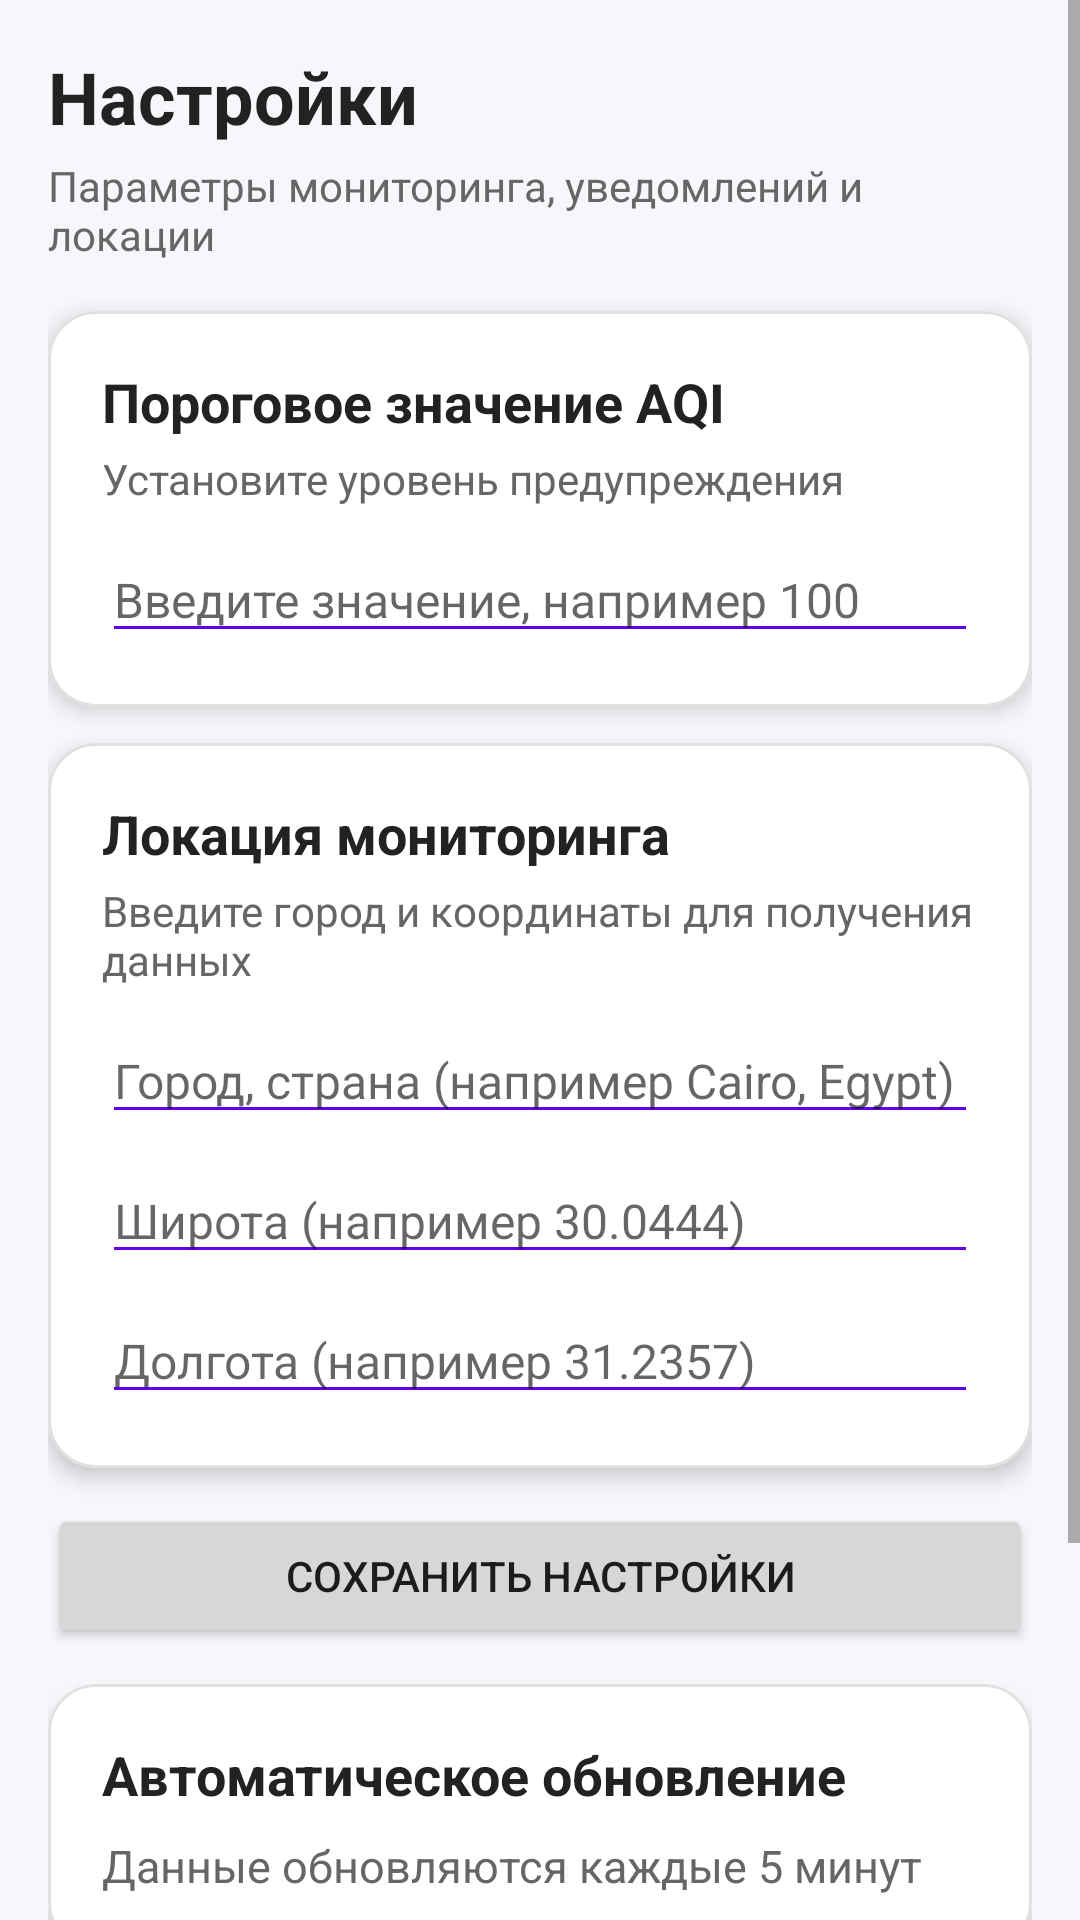

Write the Android layout XML for this screen, with the resource values it uses.
<!-- AndroidManifest.xml: application theme Theme.IoTMonitor -->
<!-- res/layout/activity_settings.xml -->
<?xml version="1.0" encoding="utf-8"?>
<ScrollView xmlns:android="http://schemas.android.com/apk/res/android"
    xmlns:app="http://schemas.android.com/apk/res-auto"
    android:background="#F5F7FA"
    android:layout_width="match_parent"
    android:layout_height="match_parent">

    <LinearLayout
        android:orientation="vertical"
        android:padding="16dp"
        android:layout_width="match_parent"
        android:layout_height="wrap_content">

        <TextView
            android:text="Настройки"
            android:textSize="24sp"
            android:textStyle="bold"
            android:textColor="#222222"
            android:layout_marginBottom="4dp"
            android:layout_width="match_parent"
            android:layout_height="wrap_content" />

        <TextView
            android:text="Параметры мониторинга, уведомлений и локации"
            android:textSize="14sp"
            android:textColor="#666666"
            android:layout_marginBottom="16dp"
            android:layout_width="match_parent"
            android:layout_height="wrap_content" />

        
        <com.google.android.material.card.MaterialCardView
            android:layout_width="match_parent"
            android:layout_height="wrap_content"
            android:layout_marginBottom="12dp"
            app:cardCornerRadius="16dp"
            app:cardElevation="4dp"
            app:strokeColor="#E0E0E0"
            app:strokeWidth="1dp">

            <LinearLayout
                android:orientation="vertical"
                android:padding="18dp"
                android:layout_width="match_parent"
                android:layout_height="wrap_content">

                <TextView
                    android:text="Пороговое значение AQI"
                    android:textSize="18sp"
                    android:textStyle="bold"
                    android:textColor="#222222"
                    android:layout_width="match_parent"
                    android:layout_height="wrap_content" />

                <TextView
                    android:text="Установите уровень предупреждения"
                    android:textSize="14sp"
                    android:textColor="#666666"
                    android:layout_marginTop="4dp"
                    android:layout_width="match_parent"
                    android:layout_height="wrap_content" />

                <EditText
                    android:id="@+id/aqiInput"
                    android:hint="Введите значение, например 100"
                    android:inputType="number"
                    android:textSize="16sp"
                    android:textColor="#222222"
                    android:layout_marginTop="10dp"
                    android:backgroundTint="#6200EE"
                    android:layout_width="match_parent"
                    android:layout_height="wrap_content" />

            </LinearLayout>
        </com.google.android.material.card.MaterialCardView>

        
        <com.google.android.material.card.MaterialCardView
            android:layout_width="match_parent"
            android:layout_height="wrap_content"
            android:layout_marginBottom="12dp"
            app:cardCornerRadius="16dp"
            app:cardElevation="4dp"
            app:strokeColor="#E0E0E0"
            app:strokeWidth="1dp">

            <LinearLayout
                android:orientation="vertical"
                android:padding="18dp"
                android:layout_width="match_parent"
                android:layout_height="wrap_content">

                <TextView
                    android:text="Локация мониторинга"
                    android:textSize="18sp"
                    android:textStyle="bold"
                    android:textColor="#222222"
                    android:layout_width="match_parent"
                    android:layout_height="wrap_content" />

                <TextView
                    android:text="Введите город и координаты для получения данных"
                    android:textSize="14sp"
                    android:textColor="#666666"
                    android:layout_marginTop="4dp"
                    android:layout_width="match_parent"
                    android:layout_height="wrap_content" />

                <EditText
                    android:id="@+id/cityInput"
                    android:hint="Город, страна (например Cairo, Egypt)"
                    android:inputType="text"
                    android:textSize="16sp"
                    android:textColor="#222222"
                    android:layout_marginTop="10dp"
                    android:backgroundTint="#6200EE"
                    android:layout_width="match_parent"
                    android:layout_height="wrap_content" />

                <EditText
                    android:id="@+id/latInput"
                    android:hint="Широта (например 30.0444)"
                    android:inputType="numberDecimal|numberSigned"
                    android:textSize="16sp"
                    android:textColor="#222222"
                    android:layout_marginTop="8dp"
                    android:backgroundTint="#6200EE"
                    android:layout_width="match_parent"
                    android:layout_height="wrap_content" />

                <EditText
                    android:id="@+id/lonInput"
                    android:hint="Долгота (например 31.2357)"
                    android:inputType="numberDecimal|numberSigned"
                    android:textSize="16sp"
                    android:textColor="#222222"
                    android:layout_marginTop="8dp"
                    android:backgroundTint="#6200EE"
                    android:layout_width="match_parent"
                    android:layout_height="wrap_content" />

            </LinearLayout>
        </com.google.android.material.card.MaterialCardView>

        
        <Button
            android:id="@+id/saveBtn"
            android:text="Сохранить настройки"
            android:layout_marginBottom="12dp"
            android:layout_width="match_parent"
            android:layout_height="wrap_content" />

        
        <com.google.android.material.card.MaterialCardView
            android:layout_width="match_parent"
            android:layout_height="wrap_content"
            android:layout_marginBottom="12dp"
            app:cardCornerRadius="16dp"
            app:cardElevation="4dp"
            app:strokeColor="#E0E0E0"
            app:strokeWidth="1dp">

            <LinearLayout
                android:orientation="vertical"
                android:padding="18dp"
                android:layout_width="match_parent"
                android:layout_height="wrap_content">

                <TextView
                    android:text="Автоматическое обновление"
                    android:textSize="18sp"
                    android:textStyle="bold"
                    android:textColor="#222222"
                    android:layout_width="match_parent"
                    android:layout_height="wrap_content" />

                <TextView
                    android:text="Данные обновляются каждые 5 минут"
                    android:textSize="15sp"
                    android:textColor="#666666"
                    android:layout_marginTop="8dp"
                    android:layout_width="match_parent"
                    android:layout_height="wrap_content" />

            </LinearLayout>
        </com.google.android.material.card.MaterialCardView>

        
        <com.google.android.material.card.MaterialCardView
            android:layout_width="match_parent"
            android:layout_height="wrap_content"
            android:layout_marginBottom="12dp"
            app:cardCornerRadius="16dp"
            app:cardElevation="4dp"
            app:strokeColor="#E0E0E0"
            app:strokeWidth="1dp">

            <LinearLayout
                android:orientation="vertical"
                android:padding="18dp"
                android:layout_width="match_parent"
                android:layout_height="wrap_content">

                <TextView
                    android:text="Источник данных"
                    android:textSize="18sp"
                    android:textStyle="bold"
                    android:textColor="#222222"
                    android:layout_width="match_parent"
                    android:layout_height="wrap_content" />

                <TextView
                    android:text="Open-Meteo API, Firebase Realtime Database, виртуальные IoT-узлы"
                    android:textSize="15sp"
                    android:textColor="#666666"
                    android:layout_marginTop="8dp"
                    android:layout_width="match_parent"
                    android:layout_height="wrap_content" />

            </LinearLayout>
        </com.google.android.material.card.MaterialCardView>

    </LinearLayout>
</ScrollView>
<!-- resources referenced by this layout -->
<resources>
  <style name="Theme.IoTMonitor" parent="Theme.MaterialComponents.DayNight.DarkActionBar">
          
          <item name="colorPrimary">@color/purple_500</item>
          <item name="colorPrimaryVariant">@color/purple_700</item>
          <item name="colorOnPrimary">@color/white</item>
          
          <item name="colorSecondary">@color/teal_200</item>
          <item name="colorSecondaryVariant">@color/teal_700</item>
          <item name="colorOnSecondary">@color/black</item>
          
          <item name="android:statusBarColor">?attr/colorPrimaryVariant</item>
          
      </style>
  <!-- not gathered from this repository: default colours our renderer supplied (Android Studio template values) -->
  <color name="purple_500">#FF6200EE</color>
  <color name="purple_700">#FF3700B3</color>
  <color name="teal_200">#FF03DAC5</color>
  <color name="teal_700">#FF018786</color>
  <color name="black">#FF000000</color>
  <color name="white">#FFFFFFFF</color>
</resources>
